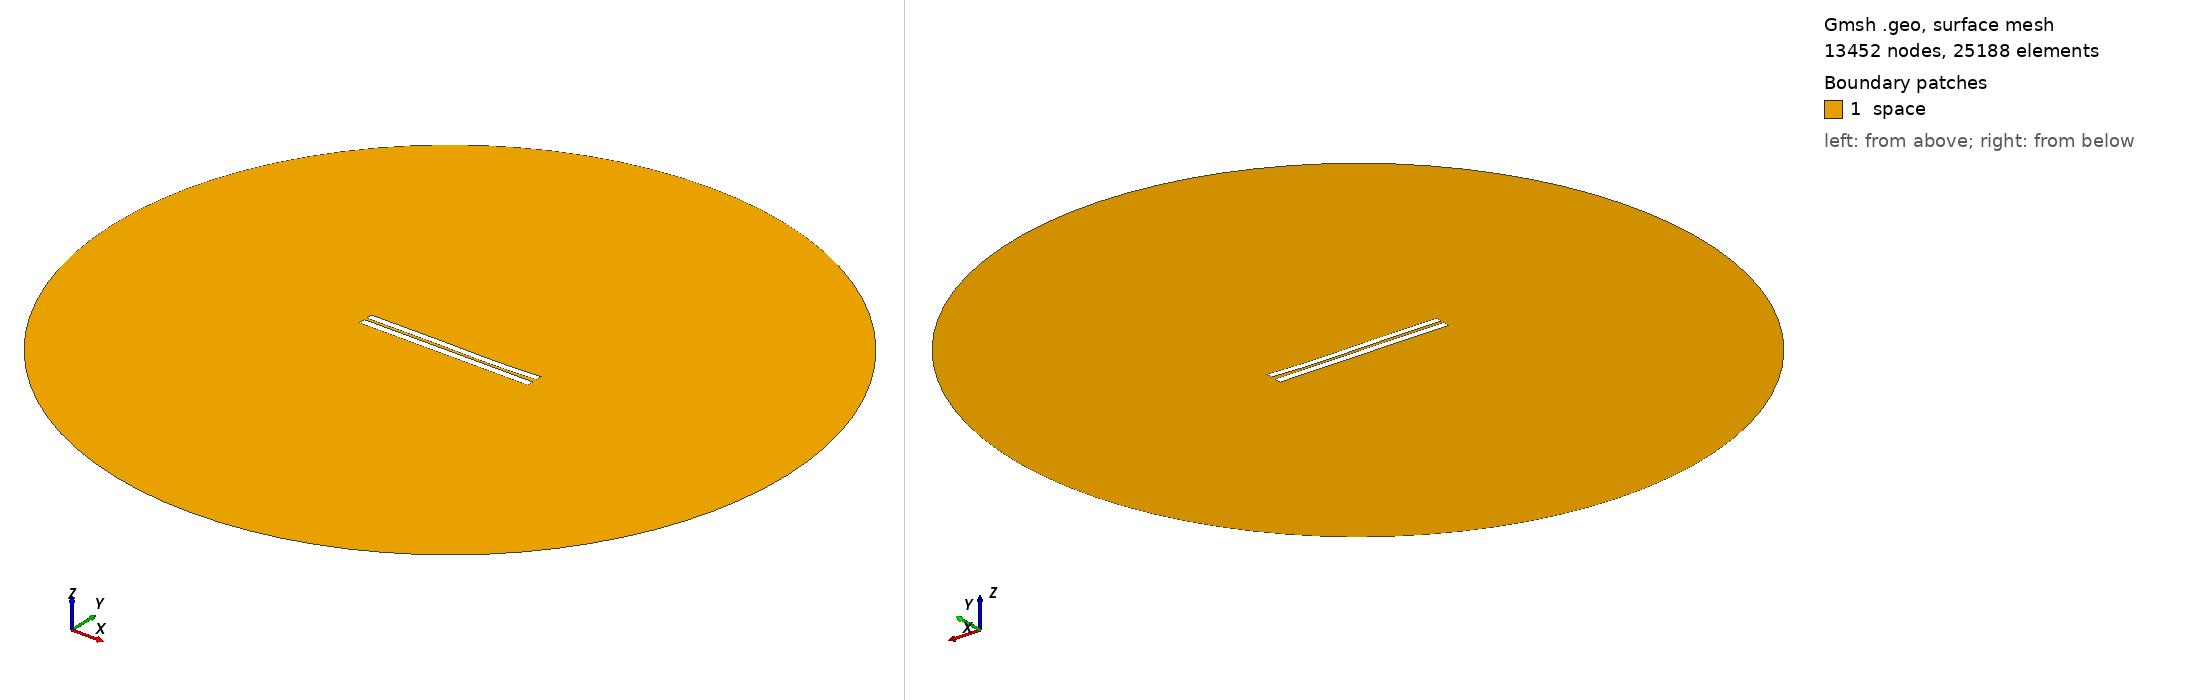

Gmsh geometry script, surface-meshed: 13452 nodes, 25188 surface elements. Boundary patches (legend numbers): 1 space. Left view from above one corner, right view from below the opposite corner. Legend entries are the model's physical surfaces. The drawing asked Gmsh for element sizes between 1% and 20% of the model's largest extent; the script's own settings can give other sizes.

=== 3522.geo (drawn) ===
//---------------------------------------
// Geometry kernel
//---------------------------------------

SetFactory("OpenCASCADE");



//---------------------------------------
// Parameters of the geometry
//---------------------------------------

// Overetch of the upper plate
overetch = 0.125;

// Distance between the plates
distance = 1.5;

// Discretization over the x axis (for the deformation)
nx = 50; 

// Length of the plate
L = 100 - overetch; 

// Number of modes
n = 4; 

// 1st mode coefficient
coeff(1) = 0.07499999999999998;
beta(1) = 0.596864 * 3.1415926535 / L;

// 2nd mode coefficient
coeff(2) = -0.15;
beta(2) = 1.49418 * 3.1415926535 / L;

// 3rd mode coefficient
coeff(3) = 0.15;
beta(3) = 2.50025 * 3.1415926535 / L;

// 4th mode coefficient
coeff(4) = -0.075;
beta(4) = 3.49999 * 3.1415926535 / L;



//---------------------------------------
// Upper plate (deformed rectangle)
//---------------------------------------

// Coordiantes of the upper plate
xmin = -50;
xmax = 50 - overetch;

// Height of the upper plate
yheight = 4 - 2 * overetch;

// Indexes of the points
UpperID[] = {};
LowerID[] = {};
LeftID[] = {};
RightID[] = {};

// Point index
p = 1;

// Horizontal edges
For i In {1:nx}
    x = xmin + (i-1)*(xmax - xmin)/(nx-1);

    y_bottom = distance / 2 + overetch;
    For j In {1:n}
        C = (Cosh(beta(j)*L) + Cos(beta(j)*L)) / (Sinh(beta(j)*L) + Sin(beta(j)*L));
        y_bottom  = y_bottom + coeff(j) * (Cosh(beta(j)*(x+50)) - Cos(beta(j)*(x+50)) - C * (Sinh(beta(j)*(x+50)) - Sin(beta(j)*(x+50))));
    EndFor

    y_top = y_bottom + yheight;

    Point(p) = {x, y_top, 0, 1.0};
    UpperID[i] = p;
    p = p + 1;

    Point(p) = {x, y_bottom, 0, 1.0};
    LowerID[i] = p;
    p = p + 1;
EndFor

// Create point lists
UpperPts[] = {}; LowerPts[] = {};
For i In {1:nx}
  UpperPts[] += {UpperID[i]};
  LowerPts[] += {LowerID[i]};
EndFor

// Build splines
Spline(1) = {UpperPts[]};
Spline(2) = {LowerPts[]};
Line(3) = {LowerPts[nx-1], UpperPts[nx-1]};
Line(4) = {LowerPts[0], UpperPts[0]};

// Build the plane surface
Curve Loop(1) = {2, 3, -1, -4};
Plane Surface(1) = {1};



//---------------------------------------
// Lower plate (rectangle)
//---------------------------------------

// Vertices
Point(1001) = {-50, -1, 0, 1.0};
Point(1002) = { 50, -1, 0, 1.0};
Point(1003) = { 50,  -5, 0, 1.0};
Point(1004) = {-50,  -5, 0, 1.0};

// Edges
Line(5) = {1001, 1002};
Line(6) = {1002, 1003};
Line(7) = {1003, 1004};
Line(8) = {1004, 1001};

// Plane surface
Line Loop(2) = {5, 6, 7, 8};
Plane Surface(2) = {2}; 



//---------------------------------------
// Outer (fictious) boundary
//---------------------------------------

// Points
Point(1005) = {0, 0, 0};       // Center
Point(1006) = {200, 0, 0};     // Start point
Point(1007) = {0, 200, 0};     // 90 degrees
Point(1008) = {-200, 0, 0};    // 180 degrees
Point(1009) = {0, -200, 0};    // 270 degrees

// Circle arcs (each needs start, center, end)
Circle(9) = {1006, 1005, 1007};
Circle(10) = {1007, 1005, 1008};
Circle(11) = {1008, 1005, 1009};
Circle(12) = {1009, 1005, 1006};

// Plane surface for the entire domain
Curve Loop(3) = {9, 10, 11, 12};
Surface(3) = {3};

// Subtract the plates from the whole domain to obtain the actual domain where we want to solve the equations
BooleanDifference{ Surface{3}; Delete; }{ Surface{1}; Surface{2}; Delete; }




//---------------------------------------
// Transfinite Lines/Curves
//---------------------------------------

// Set the number of points on the boundaries
r = 7;

// Plates
Transfinite Curve {1, 2} = 50*r Using Progression 1;
Transfinite Curve {3, 4} = 2*r Using Progression 1;
Transfinite Line {5, 7} = 50*r Using Progression 1;
Transfinite Line {6, 8} = 2*r Using Progression 1;

// Outer boundary
Transfinite Line {9, 10, 11, 12} = 20 Using Progression 1;



//---------------------------------------
// Physical groups
//---------------------------------------                

// Physical curves (boundaries)
Physical Line("force_segment", 10) = {2};
Physical Line("upper_plate", 11) = {1, 3, 4};
Physical Line("lower_plate", 12) = {5, 6, 7, 8};
Physical Line("boundary", 20) = {9, 10, 11, 12};

// Physical Surfaces
Physical Surface("space", 30) = {3};



//---------------------------------------
// 6. Generate the Mesh
//---------------------------------------

// 2D mesh generation
Mesh 2;
